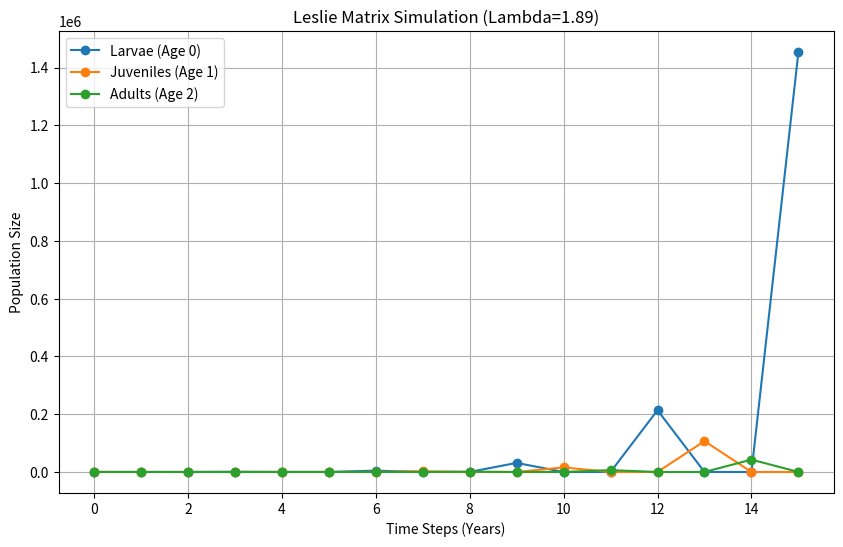

This chart was generated by the following Python code: (Note: this script raises an exception after producing the figure.)
import numpy as np
import matplotlib.pyplot as plt
import os


def run_leslie_simulation(fecundity, survival, years=10):
    """
    Runs a population simulation using the Leslie Matrix.

    Parameters:
    - fecundity: List of birth rates for each age group [f0, f1, f2]
    - survival: List of survival probabilities [p0, p1]
    - years: Number of years to simulate
    """

    # 1. SETUP: Input Validation
    # We need to ensure the lists match the matrix size expectations.
    # If we have 3 age groups, we need 3 fecundity rates and 2 survival rates.
    num_age_groups = len(fecundity)

    print(f"--- Running Simulation for {num_age_groups} Age Groups ---")

    # 2. CONSTRUCT MATRIX (Syllabus Section 05 - Matrices)
    # Initialize a matrix of zeros
    L = np.zeros((num_age_groups, num_age_groups))

    # Fill the first row with Fecundity (Birth Rates)
    # [f0, f1, f2]
    L[0, :] = fecundity

    # Fill the sub-diagonal with Survival Probabilities
    # [p0, 0, 0]
    # [0, p1, 0]
    for i in range(len(survival)):
        L[i + 1, i] = survival[i]

    print("Leslie Matrix Constructed:")
    print(L)

    # 3. EIGENVALUE ANALYSIS (Syllabus Section 05 - Eigenvalues)
    # The dominant eigenvalue determines the long-term growth rate.
    eigenvalues, eigenvectors = np.linalg.eig(L)

    # Get the dominant eigenvalue (growth rate lambda)
    # We use abs() because eigenvalues can be complex numbers
    idx = np.argmax(np.abs(eigenvalues))
    growth_rate = np.real(eigenvalues[idx])

    print(f"\nDominant Eigenvalue (Lambda): {growth_rate:.4f}")
    if growth_rate > 1:
        print(" -> Population is INCREASING.")
    elif growth_rate < 1:
        print(" -> Population is DECREASING.")
    else:
        print(" -> Population is STABLE.")

    # 4. SIMULATION LOOP (Iterative Matrix Multiplication)
    # Initial population: 100 newborns, 0 juveniles, 0 adults
    population = np.zeros(num_age_groups)
    population[0] = 100

    history = [population]

    for t in range(years):
        # Matrix Multiplication: N(t+1) = L * N(t)
        population = np.dot(L, population)
        history.append(population)

    history = np.array(history)

    # 5. PLOTTING
    plt.figure(figsize=(10, 6))

    labels = ['Larvae (Age 0)', 'Juveniles (Age 1)', 'Adults (Age 2)']

    # Plot each age group
    for i in range(num_age_groups):
        # Use specific labels if we have 3 groups, otherwise generic ones
        label_name = labels[i] if (i < len(labels) and num_age_groups == 3) else f'Age Group {i}'
        plt.plot(history[:, i], marker='o', label=label_name)

    plt.title(f'Leslie Matrix Simulation (Lambda={growth_rate:.2f})')
    plt.xlabel('Time Steps (Years)')
    plt.ylabel('Population Size')
    plt.legend()
    plt.grid(True)

    # Save the plot if the folder exists, otherwise show it
    # We look for the folder two levels up from this script (../../output/plots)
    current_dir = os.path.dirname(os.path.abspath(__file__))
    project_root = os.path.dirname(os.path.dirname(current_dir))
    output_path = os.path.join(project_root, 'output', 'plots', 'simulation.png')

    # Ensure directory exists
    os.makedirs(os.path.dirname(output_path), exist_ok=True)

    try:
        plt.savefig(output_path)
        print(f"\nGraph saved to: {output_path}")
        # Also show it on screen
        plt.show()
    except Exception as e:
        print(f"\nCould not save image (Error: {e}). Showing plot instead.")
        plt.show()

    plt.close()

if __name__ == "__main__":
        print("---------------------------------------")
        print("   LESLIE MATRIX BIOLOGICAL MODEL      ")
        print("---------------------------------------")

        # --- CONFIGURATION (Change these numbers to experiment!) ---

        # Age Groups: [Larvae, Juveniles, Adults]

        # 1. Fecundity (Birth Rates):
        # Larvae(0) and Juveniles(0) don't reproduce.
        # Adults produce 20 offspring per cycle.
        f_rates = [0, 0, 34]

        # 2. Survival Probabilities:
        # 50% (0.5) of Larvae survive to become Juveniles.
        # 30% (0.3) of Juveniles survive to become Adults.
        p_rates = [0.5, 0.4]

        # --- RUN SIMULATION ---
        print(f"\nParameters Set:")
        print(f"Birth Rates: {f_rates}")
        print(f"Survival Rates: {p_rates}")

        print("\nStarting Simulation...")
        run_leslie_simulation(fecundity=f_rates, survival=p_rates, years=15)
        print("\nSimulation Finished.")
